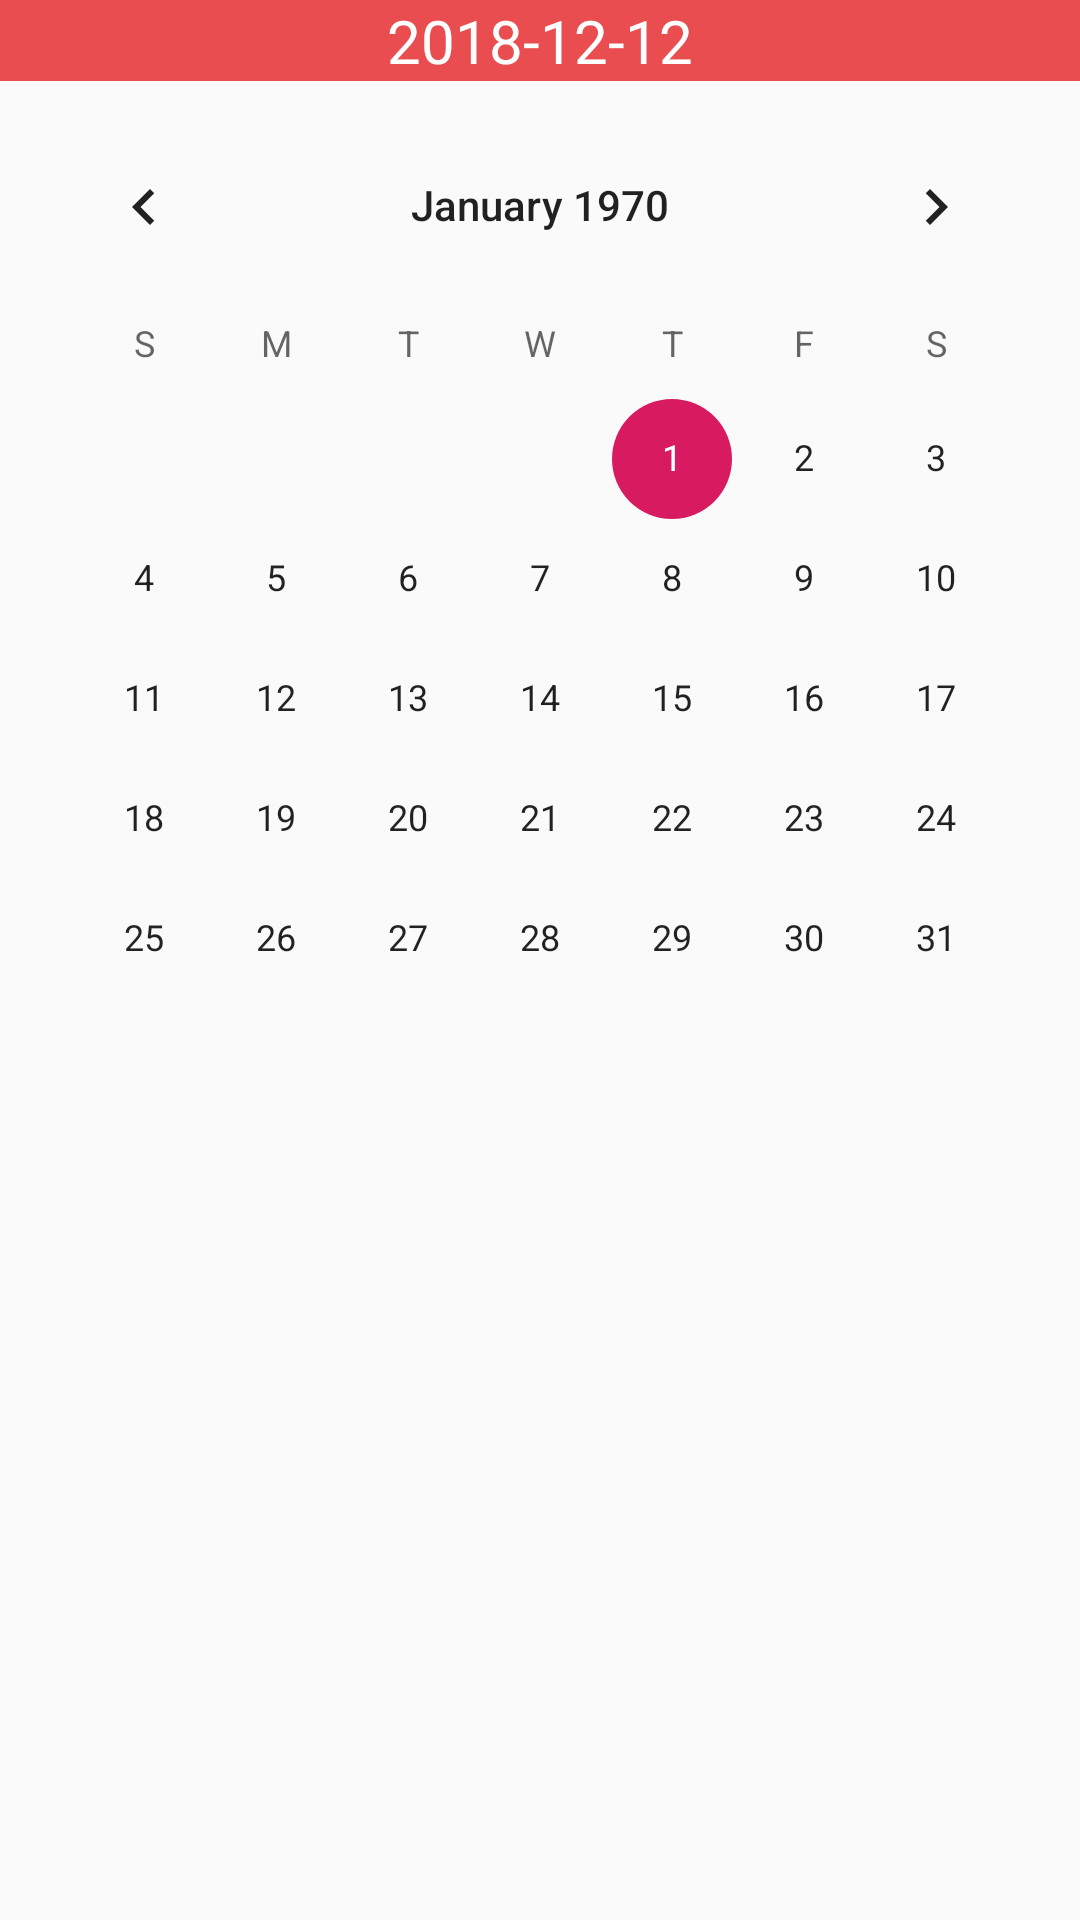

The Android layout XML behind this screen, and the referenced resources:
<!-- AndroidManifest.xml: application theme AppTheme -->
<!-- res/layout/view_date.xml -->
<?xml version="1.0" encoding="utf-8"?>
<android.support.constraint.ConstraintLayout xmlns:android="http://schemas.android.com/apk/res/android"
    xmlns:app="http://schemas.android.com/apk/res-auto"
    android:layout_width="match_parent"
    android:layout_height="match_parent">

    <LinearLayout
        android:id="@+id/linearLayout"
        android:layout_width="match_parent"
        android:layout_height="wrap_content"
        android:background="#ea4d50"
        android:gravity="center_horizontal"
        android:orientation="horizontal">

        <TextView
            android:id="@+id/tv_title_date"
            android:layout_width="wrap_content"
            android:layout_height="wrap_content"
            android:text="2018-12-12"
            android:textColor="#ffffff"
            android:textSize="20sp" />
    </LinearLayout>

    <CalendarView
        android:id="@+id/cv_date"
        android:layout_width="wrap_content"
        android:layout_height="wrap_content"
        android:layout_marginStart="8dp"
        android:layout_marginTop="8dp"
        android:layout_marginEnd="8dp"
        app:layout_constraintEnd_toEndOf="parent"
        app:layout_constraintStart_toStartOf="parent"
        app:layout_constraintTop_toBottomOf="@+id/linearLayout"></CalendarView>


</android.support.constraint.ConstraintLayout>
<!-- resources referenced by this layout -->
<resources>
  <style name="AppTheme" parent="Theme.AppCompat.Light.DarkActionBar">
  		
  		<item name="colorPrimary">@color/colorPrimary</item>
  		<item name="colorPrimaryDark">@color/colorPrimaryDark</item>
  		<item name="colorAccent">@color/colorAccent</item>
  		<item name="windowNoTitle">true</item>
  	</style>
  <color name="colorPrimary">#EA4D4E</color>
  <color name="colorPrimaryDark">#EA4D4E</color>
  <color name="colorAccent">#D81B60</color>
</resources>
